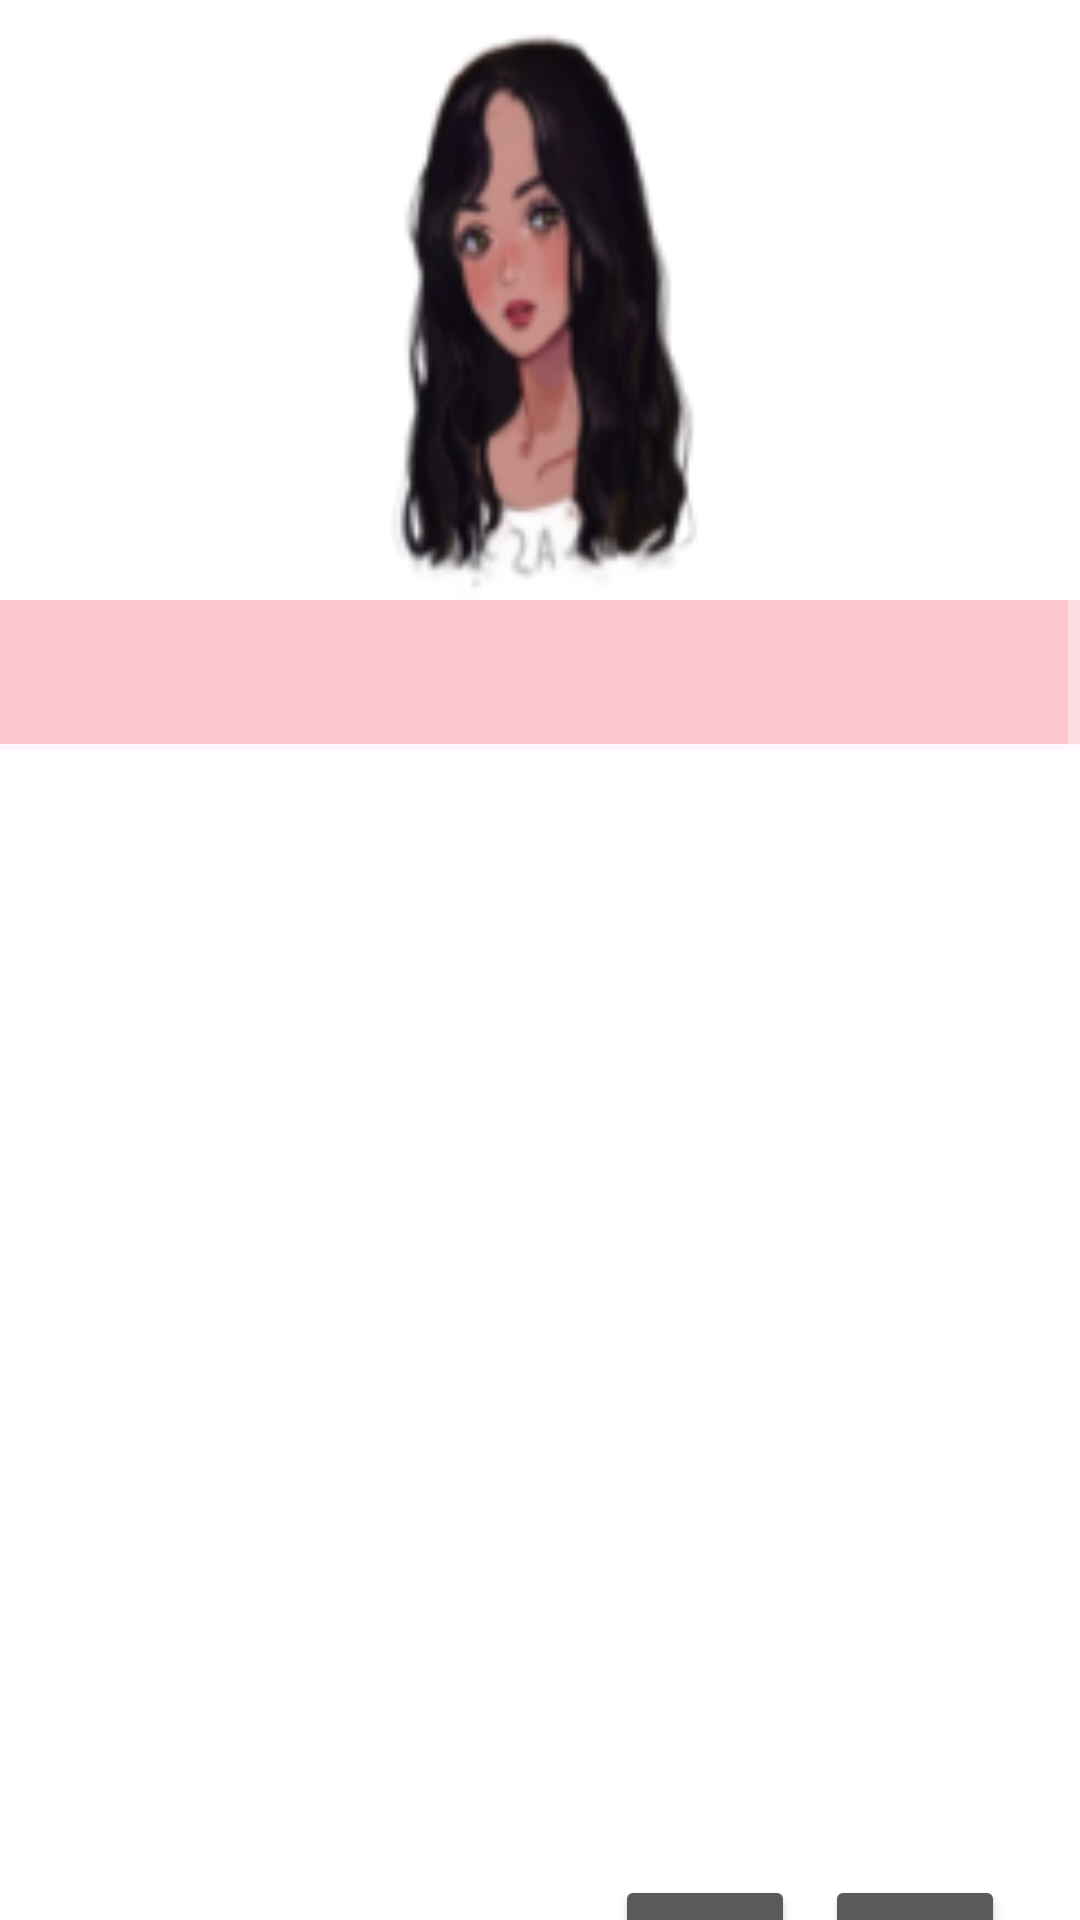

Reconstruct the res/layout file that produces this screen, plus the resources it refers to.
<!-- AndroidManifest.xml: application theme Theme.SheApp -->
<!-- res/layout/activity_skin_care_detils.xml -->
<?xml version="1.0" encoding="utf-8"?>
<ScrollView xmlns:android="http://schemas.android.com/apk/res/android"
    xmlns:app="http://schemas.android.com/apk/res-auto"
    xmlns:tools="http://schemas.android.com/tools"
    android:layout_width="match_parent"
    android:background="@color/white"
    android:layout_height="match_parent"
    tools:context=".SkinCare.Skin_care_detils">

    <LinearLayout
        android:layout_width="match_parent"
        android:orientation="vertical"
        android:layout_height="match_parent">

        <ImageView
            android:id="@+id/image_skin_care_detils"
            android:layout_width="match_parent"
            android:src="@drawable/hair1"
            android:layout_height="200dp"/>

        <com.google.android.material.appbar.AppBarLayout
            android:layout_width = "match_parent"
            android:layout_height = "50dp"
            android:background="@drawable/back_main"
            android:theme = "@style/Theme.Design.NoActionBar">








            <com.google.android.material.tabs.TabLayout
                android:id = "@+id/tabs"
                android:background="@color/pink"
                android:layout_width = "match_parent"
                android:layout_height = "wrap_content"
                app:tabMode = "fixed"
                app:tabGravity = "fill"/>
        </com.google.android.material.appbar.AppBarLayout>

        <androidx.viewpager.widget.ViewPager
            android:id = "@+id/viewpager"
            android:layout_width = "match_parent"
            android:layout_height = "match_parent"
            app:layout_behavior = "@string/appbar_scrolling_view_behavior" />

<LinearLayout
    android:layout_width="wrap_content"
    android:orientation="horizontal"
    android:layout_gravity="end"
    android:layout_marginTop="380dp"
    android:layout_marginRight="20dp"
    android:gravity="center"
    android:layout_height="wrap_content">

        <Button
            android:id="@+id/add_to_favorit"
            android:layout_margin="5dp"
            android:layout_width="60dp"
            android:layout_gravity="bottom"
            android:layout_height="60dp"/>
    <Button
        android:id="@+id/add_problem"
        android:layout_margin="5dp"
        android:layout_width="60dp"
        android:layout_gravity="bottom"
        android:layout_height="60dp"/>

</LinearLayout>
    </LinearLayout>
</ScrollView>
<!-- resources referenced by this layout -->
<resources>
  <color name="pink">#FAC7CF</color>
  <color name="white">#FFFFFFFF</color>
  <!-- drawable back_main: png bitmap (drawable, 7166 bytes) -->
  <!-- drawable hair1: png bitmap (drawable-v24, 20256 bytes) -->
  <style name="Theme.SheApp" parent="Theme.Design.NoActionBar">
          
          <item name="colorPrimary">@color/purple_500</item>
          <item name="colorPrimaryVariant">@color/purple_700</item>
          <item name="colorOnPrimary">@color/white</item>
          
          <item name="colorSecondary">@color/teal_200</item>
          <item name="colorSecondaryVariant">@color/teal_700</item>
          <item name="colorOnSecondary">@color/black</item>
          
          <item name="android:statusBarColor" tools:targetApi="l">?attr/colorPrimaryVariant</item>
          
      </style>
  <color name="purple_500">#FAC7CF</color>
  <color name="purple_700">#FAC7CF</color>
  <color name="teal_200">#000</color>
  <color name="teal_700">#FF018786</color>
  <color name="black">#FF000000</color>
</resources>
